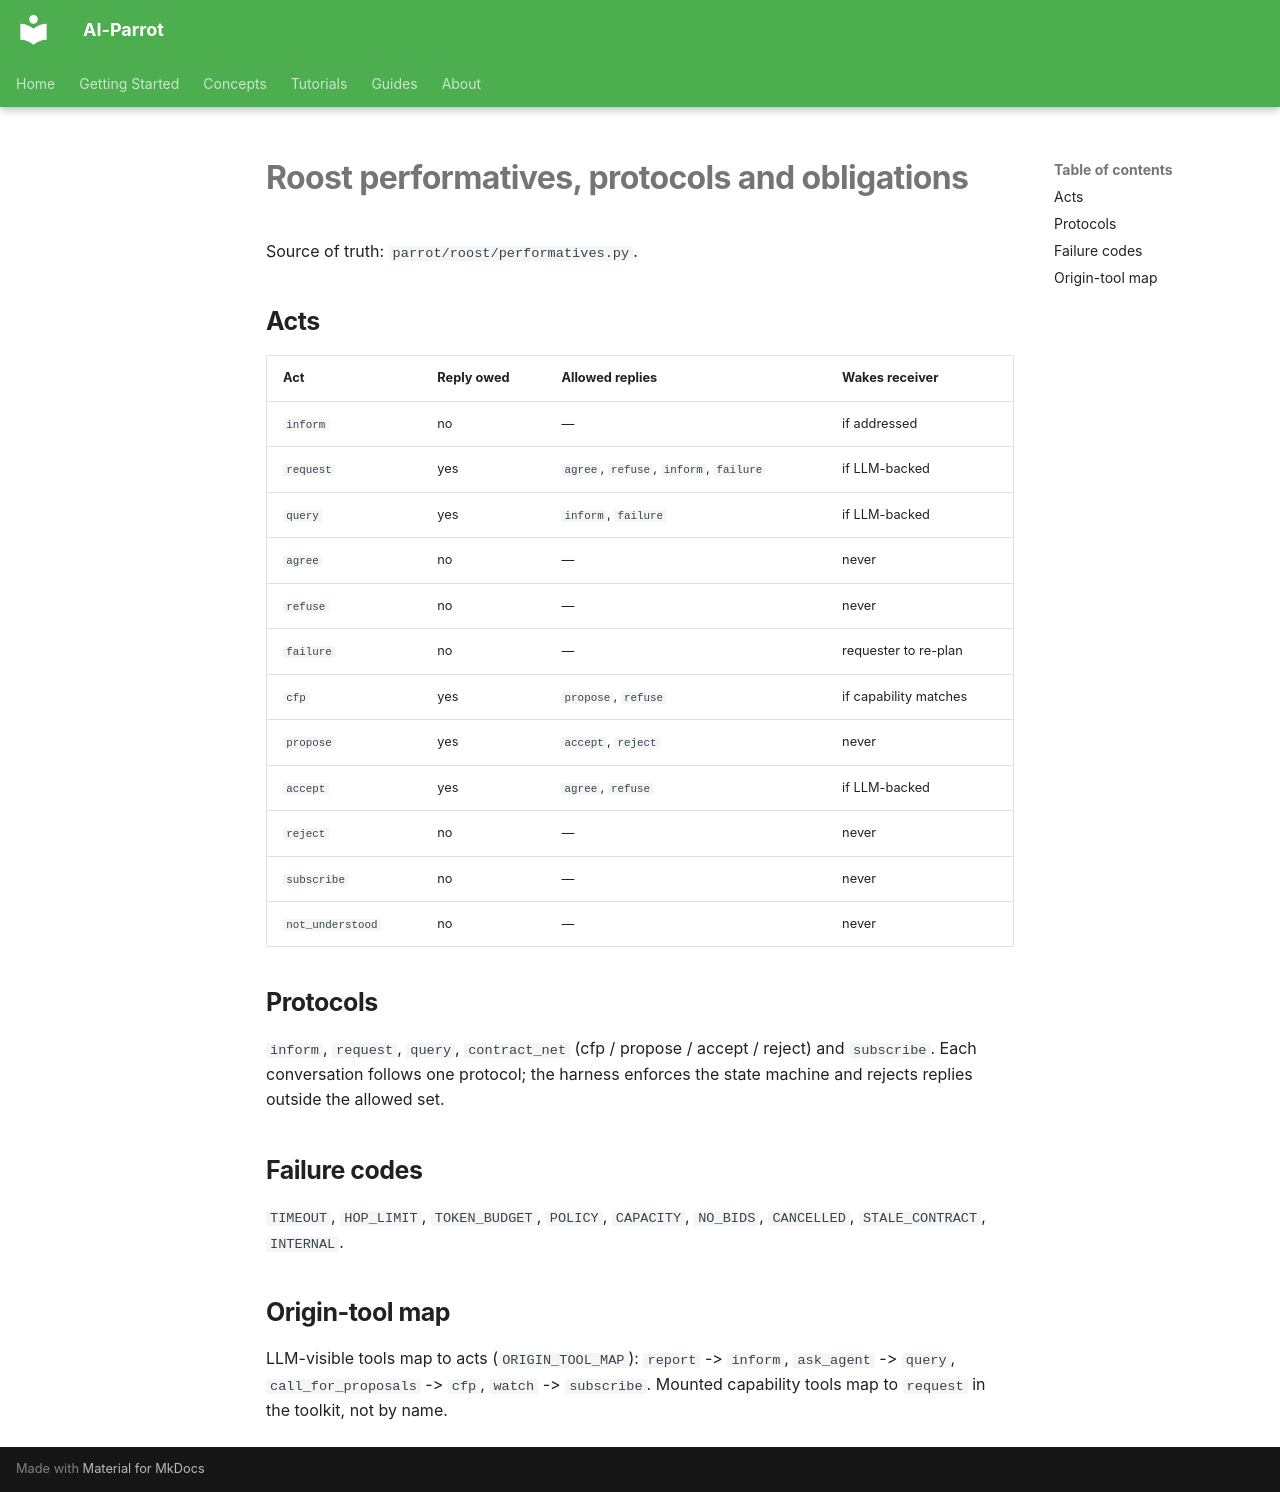

repository: phenobarbital/ai-parrot · page: roost/performatives/index.html · generator: mkdocs

# Roost performatives, protocols and obligations

Source of truth: `parrot/roost/performatives.py`.

## Acts

| Act | Reply owed | Allowed replies | Wakes receiver |
|---|---|---|---|
| `inform` | no | — | if addressed |
| `request` | yes | `agree`, `refuse`, `inform`, `failure` | if LLM-backed |
| `query` | yes | `inform`, `failure` | if LLM-backed |
| `agree` | no | — | never |
| `refuse` | no | — | never |
| `failure` | no | — | requester to re-plan |
| `cfp` | yes | `propose`, `refuse` | if capability matches |
| `propose` | yes | `accept`, `reject` | never |
| `accept` | yes | `agree`, `refuse` | if LLM-backed |
| `reject` | no | — | never |
| `subscribe` | no | — | never |
| `not_understood` | no | — | never |

## Protocols

`inform`, `request`, `query`, `contract_net` (cfp / propose / accept / reject) and `subscribe`. Each conversation
follows one protocol; the harness enforces the state machine and rejects replies outside the allowed set.

## Failure codes

`TIMEOUT`, `HOP_LIMIT`, `TOKEN_BUDGET`, `POLICY`, `CAPACITY`, `NO_BIDS`, `CANCELLED`, `STALE_CONTRACT`, `INTERNAL`.

## Origin-tool map

LLM-visible tools map to acts (`ORIGIN_TOOL_MAP`): `report` -> `inform`, `ask_agent` -> `query`,
`call_for_proposals` -> `cfp`, `watch` -> `subscribe`. Mounted capability tools map to `request` in the toolkit,
not by name.
